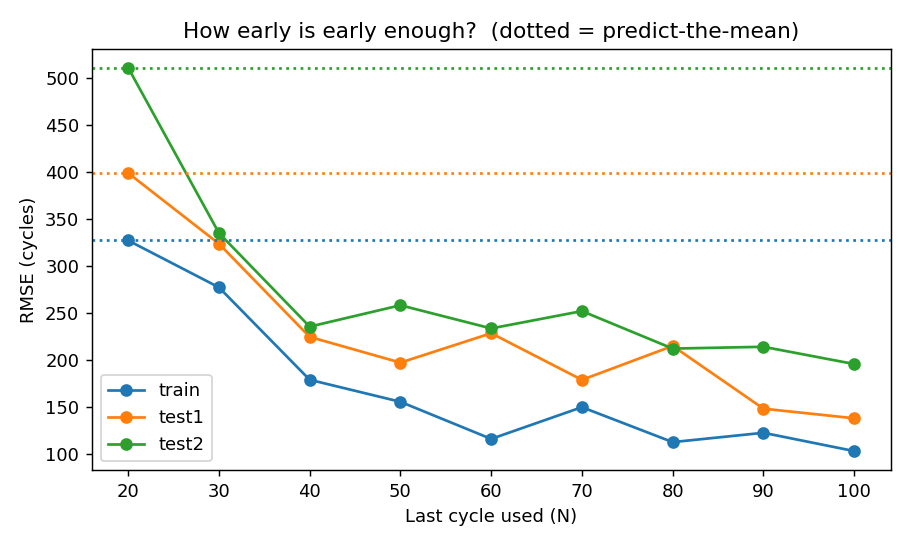

The table this chart was drawn from, first rows:
N (last cycle used), train, test1, test2
20, 327.2, 398.8, 510.6
30, 277.4, 323.7, 335.1
40, 179.3, 224.8, 235.7
50, 155.9, 197.5, 258.4
60, 116.5, 228.7, 233.8
70, 150.2, 179.2, 252.2
80, 113.1, 215.2, 212.4
90, 123.0, 148.6, 214.3
100, 103.6, 138.4, 196.0
